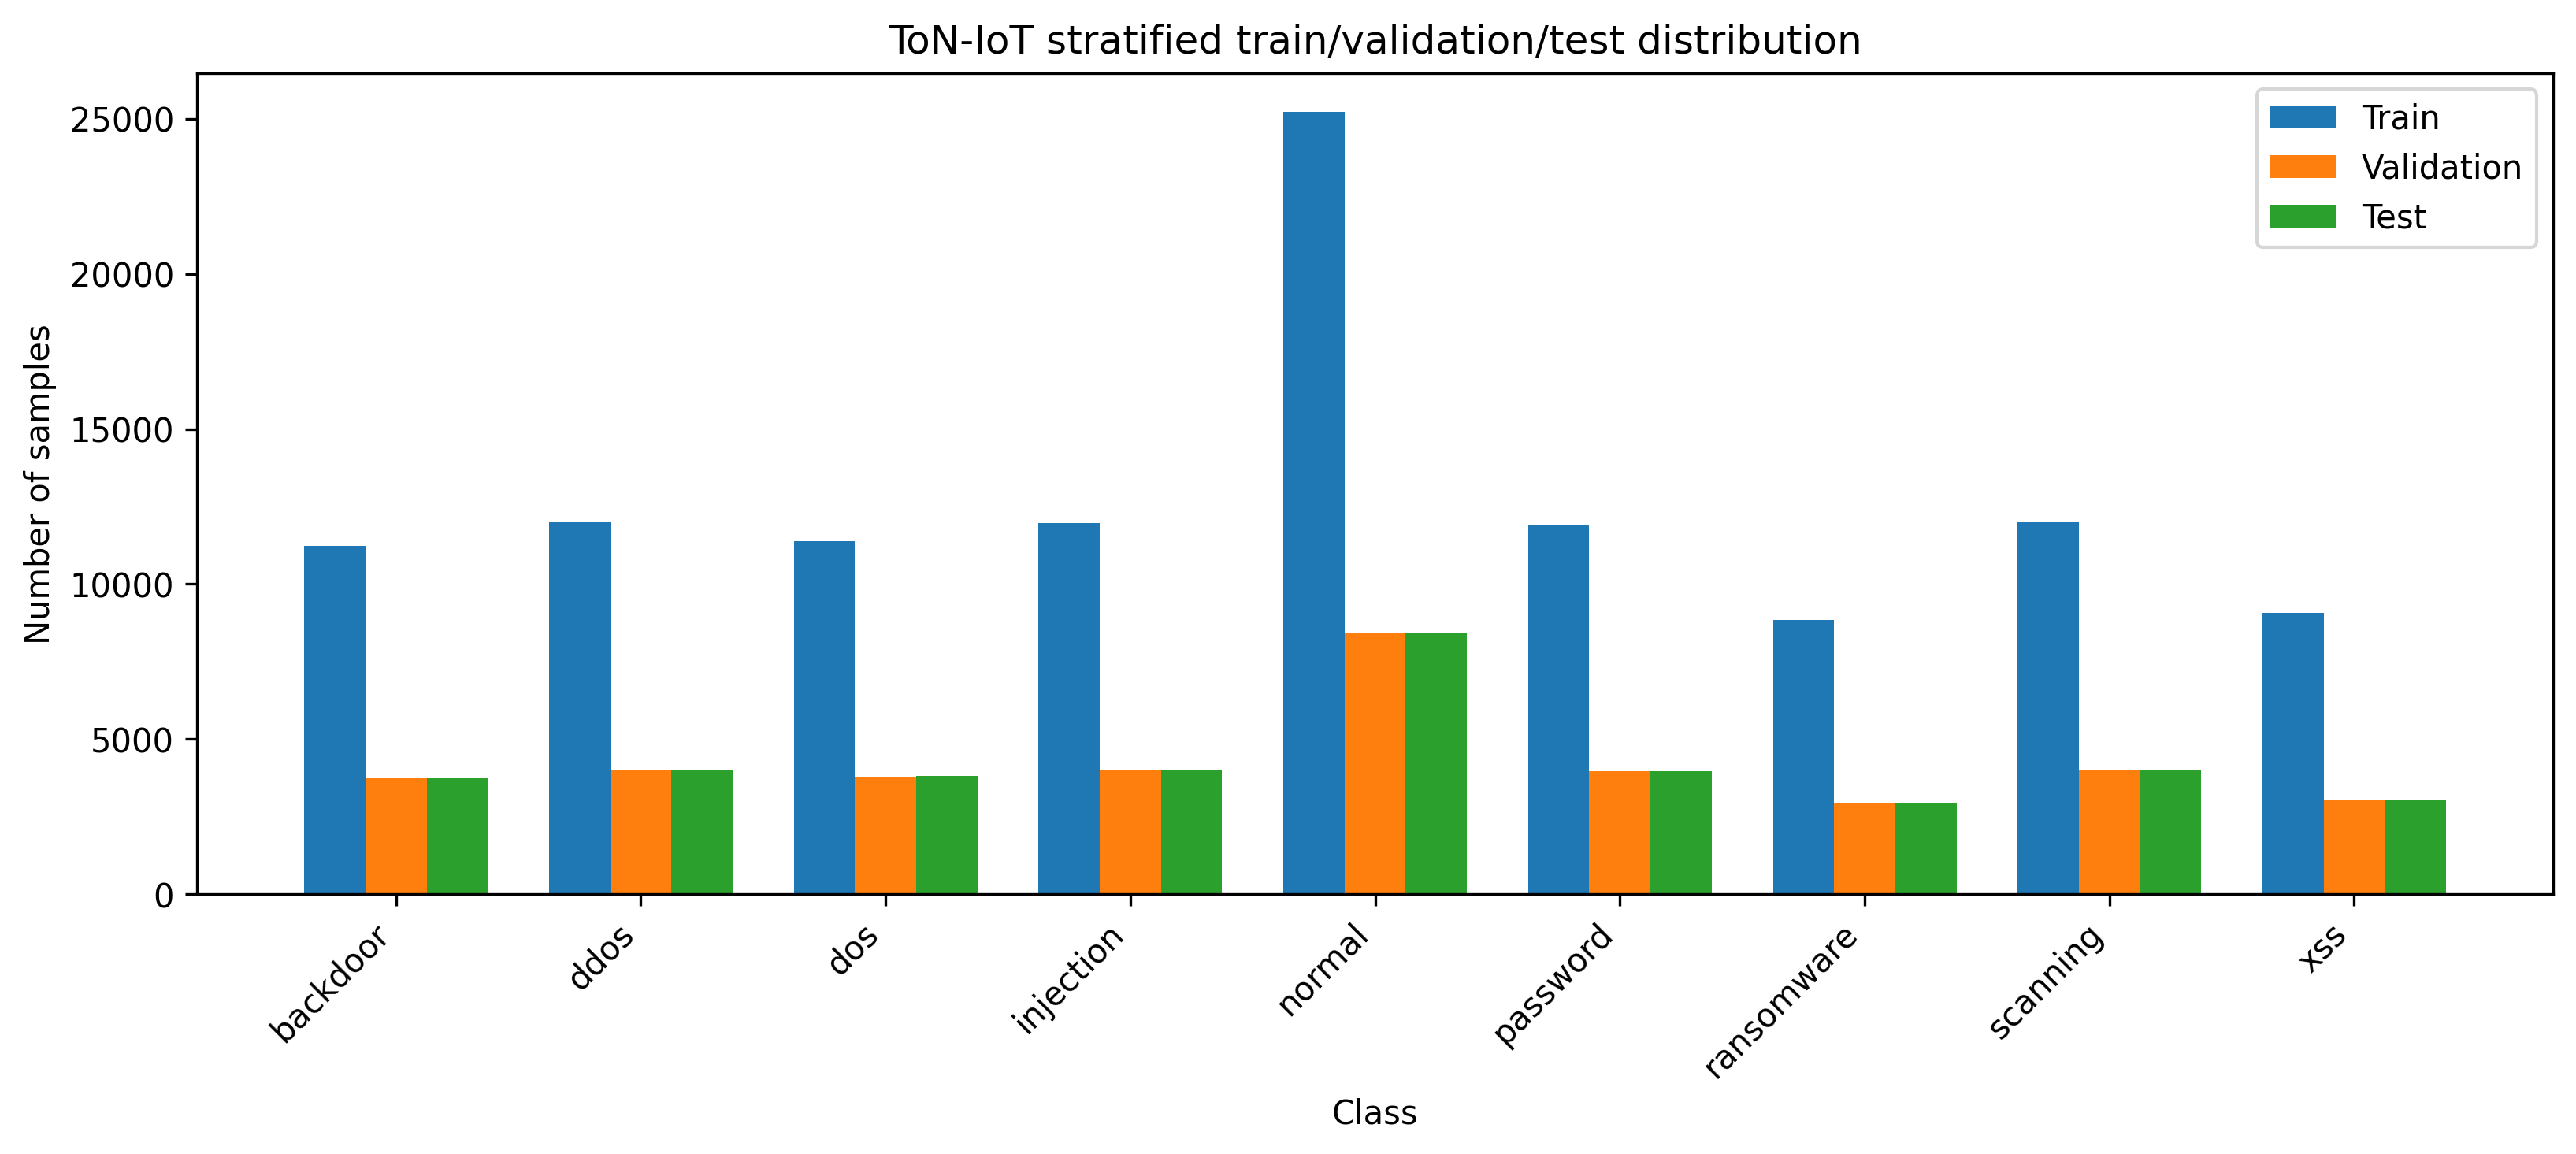

The file beside this chart, header and first rows:
class_name, train, val, test
backdoor, 11227, 3742, 3742
ddos, 11995, 3999, 3999
dos, 11395, 3798, 3799
injection, 11978, 3993, 3993
normal, 25224, 8408, 8408
password, 11917, 3972, 3972
ransomware, 8841, 2947, 2947
scanning, 12000, 4000, 4000
xss, 9082, 3028, 3027
